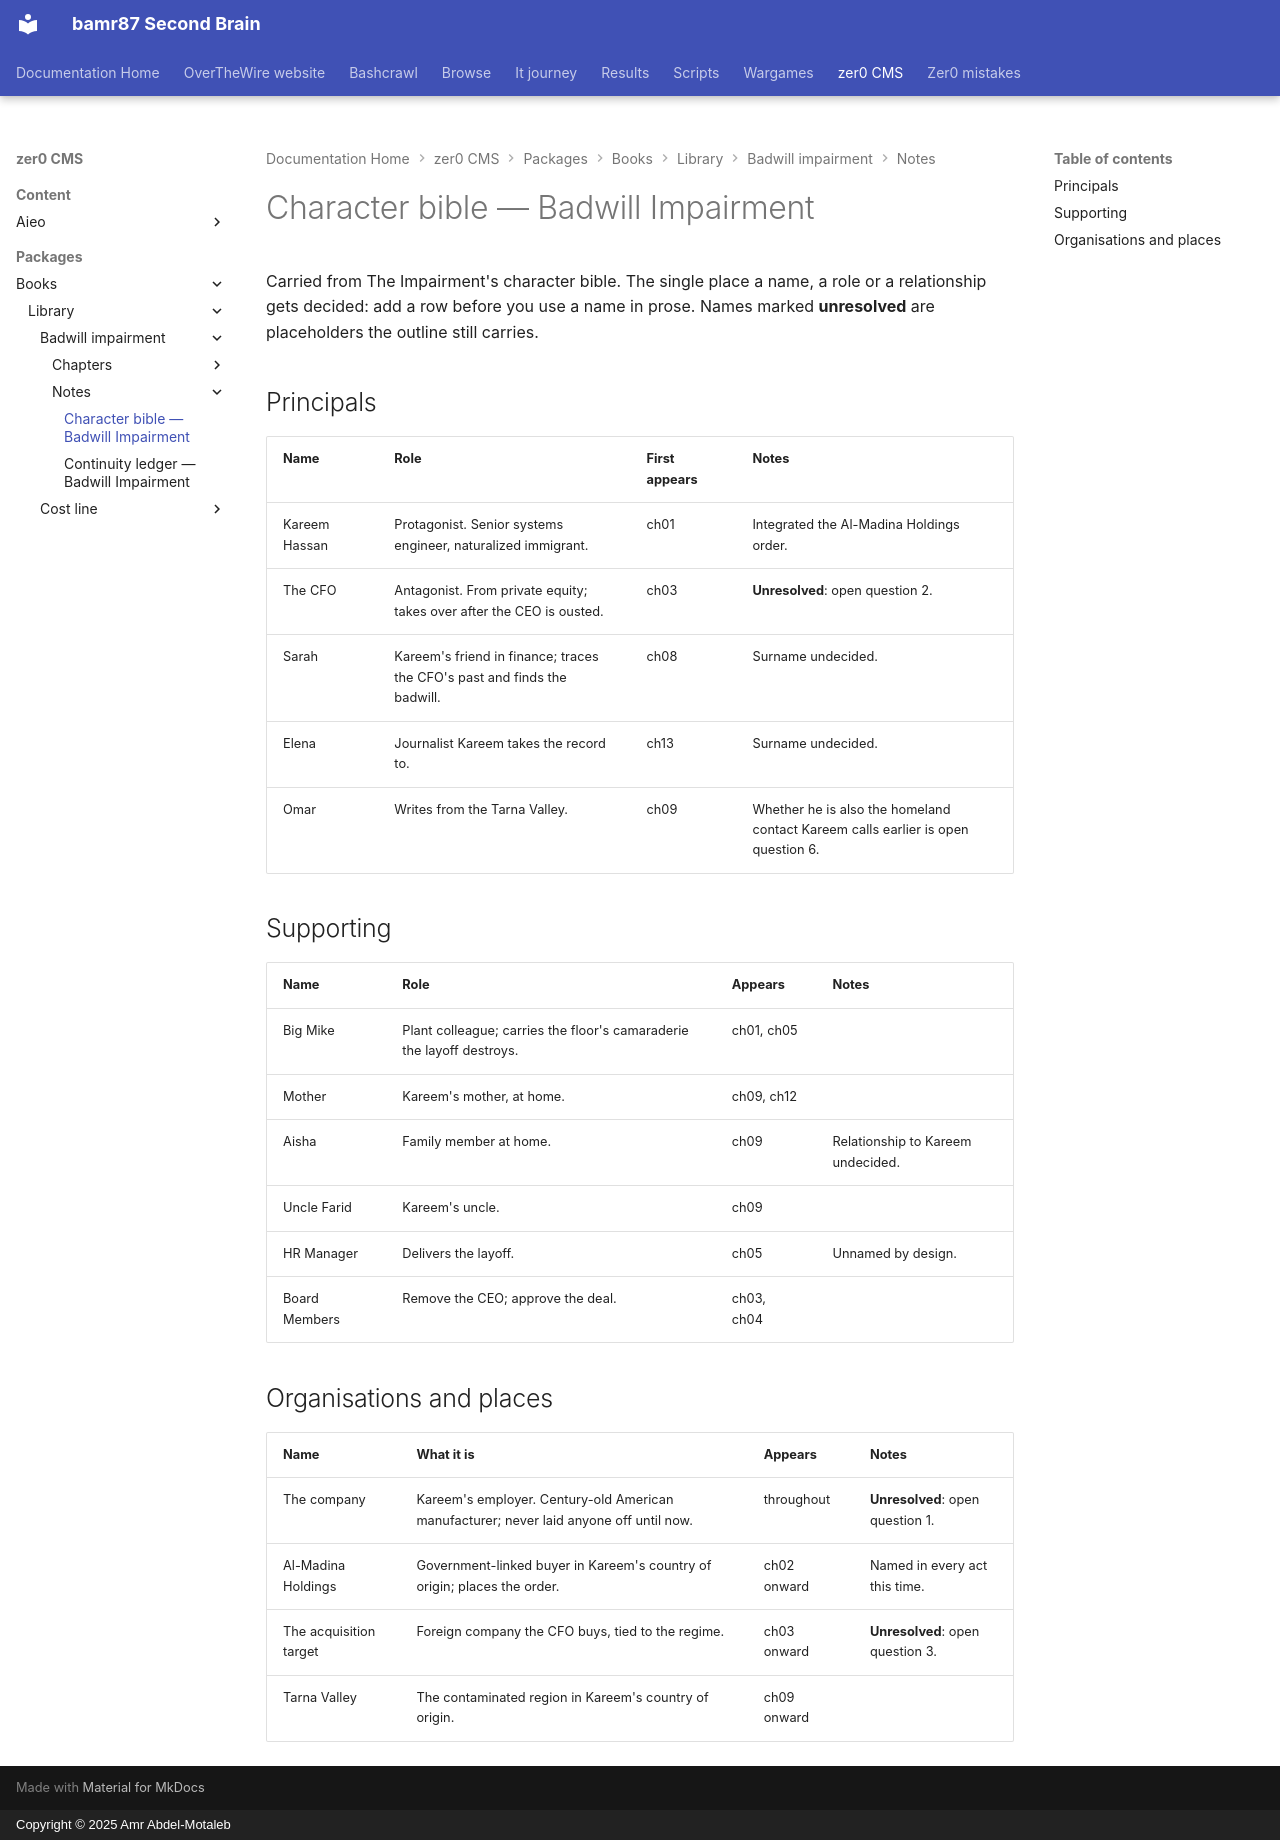

repository: bamr87/README · page: zer0-CMS/packages/books/library/badwill-impairment/notes/characters/index.html · generator: mkdocs · copyright: Copyright © 2025 Amr Abdel-Motaleb

---
source_file: packages/books/library/badwill-impairment/notes/characters.md
source_repo: bamr87/zer0-CMS
source_url: https://github.com/bamr87/zer0-CMS/blob/main/packages/books/library/badwill-impairment/notes/characters.md
title: Character bible — Badwill Impairment
---
# Character bible — Badwill Impairment

Carried from The Impairment's character bible. The single place a name, a role or a relationship gets decided: add a row before you use a name in prose. Names marked **unresolved** are placeholders the outline still carries.

## Principals

| Name | Role | First appears | Notes |
| --- | --- | --- | --- |
| Kareem Hassan | Protagonist. Senior systems engineer, naturalized immigrant. | ch01 | Integrated the Al-Madina Holdings order. |
| The CFO | Antagonist. From private equity; takes over after the CEO is ousted. | ch03 | **Unresolved**: open question 2. |
| Sarah | Kareem's friend in finance; traces the CFO's past and finds the badwill. | ch08 | Surname undecided. |
| Elena | Journalist Kareem takes the record to. | ch13 | Surname undecided. |
| Omar | Writes from the Tarna Valley. | ch09 | Whether he is also the homeland contact Kareem calls earlier is open question 6. |

## Supporting

| Name | Role | Appears | Notes |
| --- | --- | --- | --- |
| Big Mike | Plant colleague; carries the floor's camaraderie the layoff destroys. | ch01, ch05 | |
| Mother | Kareem's mother, at home. | ch09, ch12 | |
| Aisha | Family member at home. | ch09 | Relationship to Kareem undecided. |
| Uncle Farid | Kareem's uncle. | ch09 | |
| HR Manager | Delivers the layoff. | ch05 | Unnamed by design. |
| Board Members | Remove the CEO; approve the deal. | ch03, ch04 | |

## Organisations and places

| Name | What it is | Appears | Notes |
| --- | --- | --- | --- |
| The company | Kareem's employer. Century-old American manufacturer; never laid anyone off until now. | throughout | **Unresolved**: open question 1. |
| Al-Madina Holdings | Government-linked buyer in Kareem's country of origin; places the order. | ch02 onward | Named in every act this time. |
| The acquisition target | Foreign company the CFO buys, tied to the regime. | ch03 onward | **Unresolved**: open question 3. |
| Tarna Valley | The contaminated region in Kareem's country of origin. | ch09 onward | |
